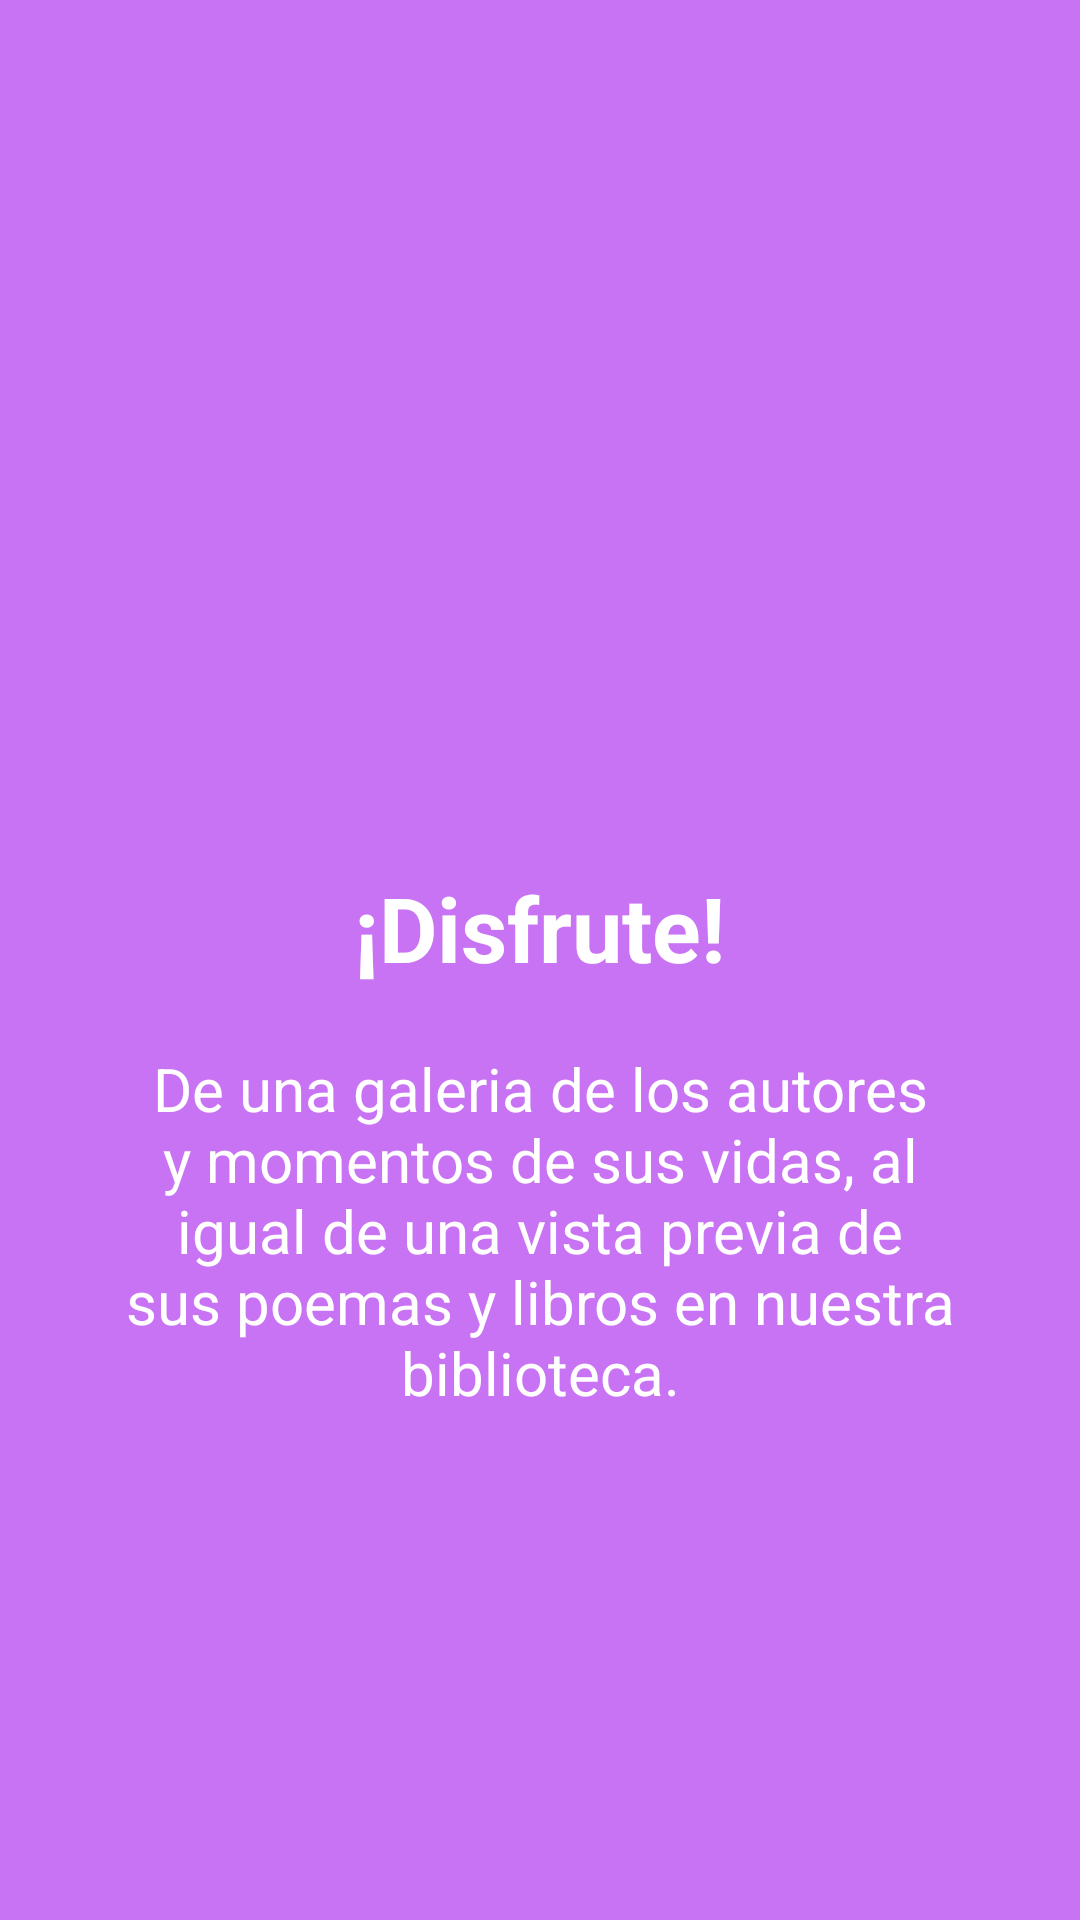

Produce the Android XML layout that renders to this screen, including the resource entries it uses.
<!-- AndroidManifest.xml: application theme AppTheme -->
<!-- res/layout/intoslide4.xml -->
<?xml version="1.0" encoding="utf-8"?>
<RelativeLayout xmlns:android="http://schemas.android.com/apk/res/android"
    android:layout_width="match_parent"
    android:layout_height="match_parent"
    android:background="@color/bg_screen4">

    <LinearLayout
        android:layout_width="wrap_content"
        android:layout_height="wrap_content"
        android:layout_centerInParent="true"
        android:gravity="center_horizontal"
        android:orientation="vertical">

        <ImageView
            android:layout_width="@dimen/img_width_height"
            android:layout_height="@dimen/img_width_height"
            android:src="@drawable/ic_into4"/>

        <TextView
            android:layout_width="wrap_content"
            android:layout_height="wrap_content"
            android:text="@string/slide_4_title"
            android:textColor="@android:color/white"
            android:textSize="@dimen/slide_title"
            android:textStyle="bold" />

        <TextView
            android:layout_width="wrap_content"
            android:layout_height="wrap_content"
            android:layout_marginTop="20dp"
            android:paddingLeft="@dimen/desc_padding"
            android:paddingRight="@dimen/desc_padding"
            android:text="@string/slide_4_desc"
            android:textAlignment="center"
            android:textColor="@android:color/white"
            android:textSize="@dimen/slide_desc" />

    </LinearLayout>

</RelativeLayout>
<!-- resources referenced by this layout -->
<resources>
  <color name="bg_screen4">#c873f4</color>
  <dimen name="desc_padding">40dp</dimen>
  <dimen name="img_width_height">120dp</dimen>
  <dimen name="slide_desc">20dp</dimen>
  <dimen name="slide_title">30dp</dimen>
  <string name="slide_4_desc">De una galeria de los autores y momentos de sus vidas, al igual de una vista previa de sus poemas y libros en nuestra biblioteca.</string>
  <string name="slide_4_title">¡Disfrute!</string>
  <style name="AppTheme" parent="Theme.AppCompat.Light.DarkActionBar">
          
          <item name="colorPrimary">@color/colorPrimary</item>
          <item name="colorPrimaryDark">@color/colorPrimaryDark</item>
          <item name="colorAccent">@color/colorAccent</item>
      </style>
  <color name="colorPrimary">#009688</color>
  <color name="colorPrimaryDark">#00796B</color>
  <color name="colorAccent">#1DE9B6</color>
</resources>
